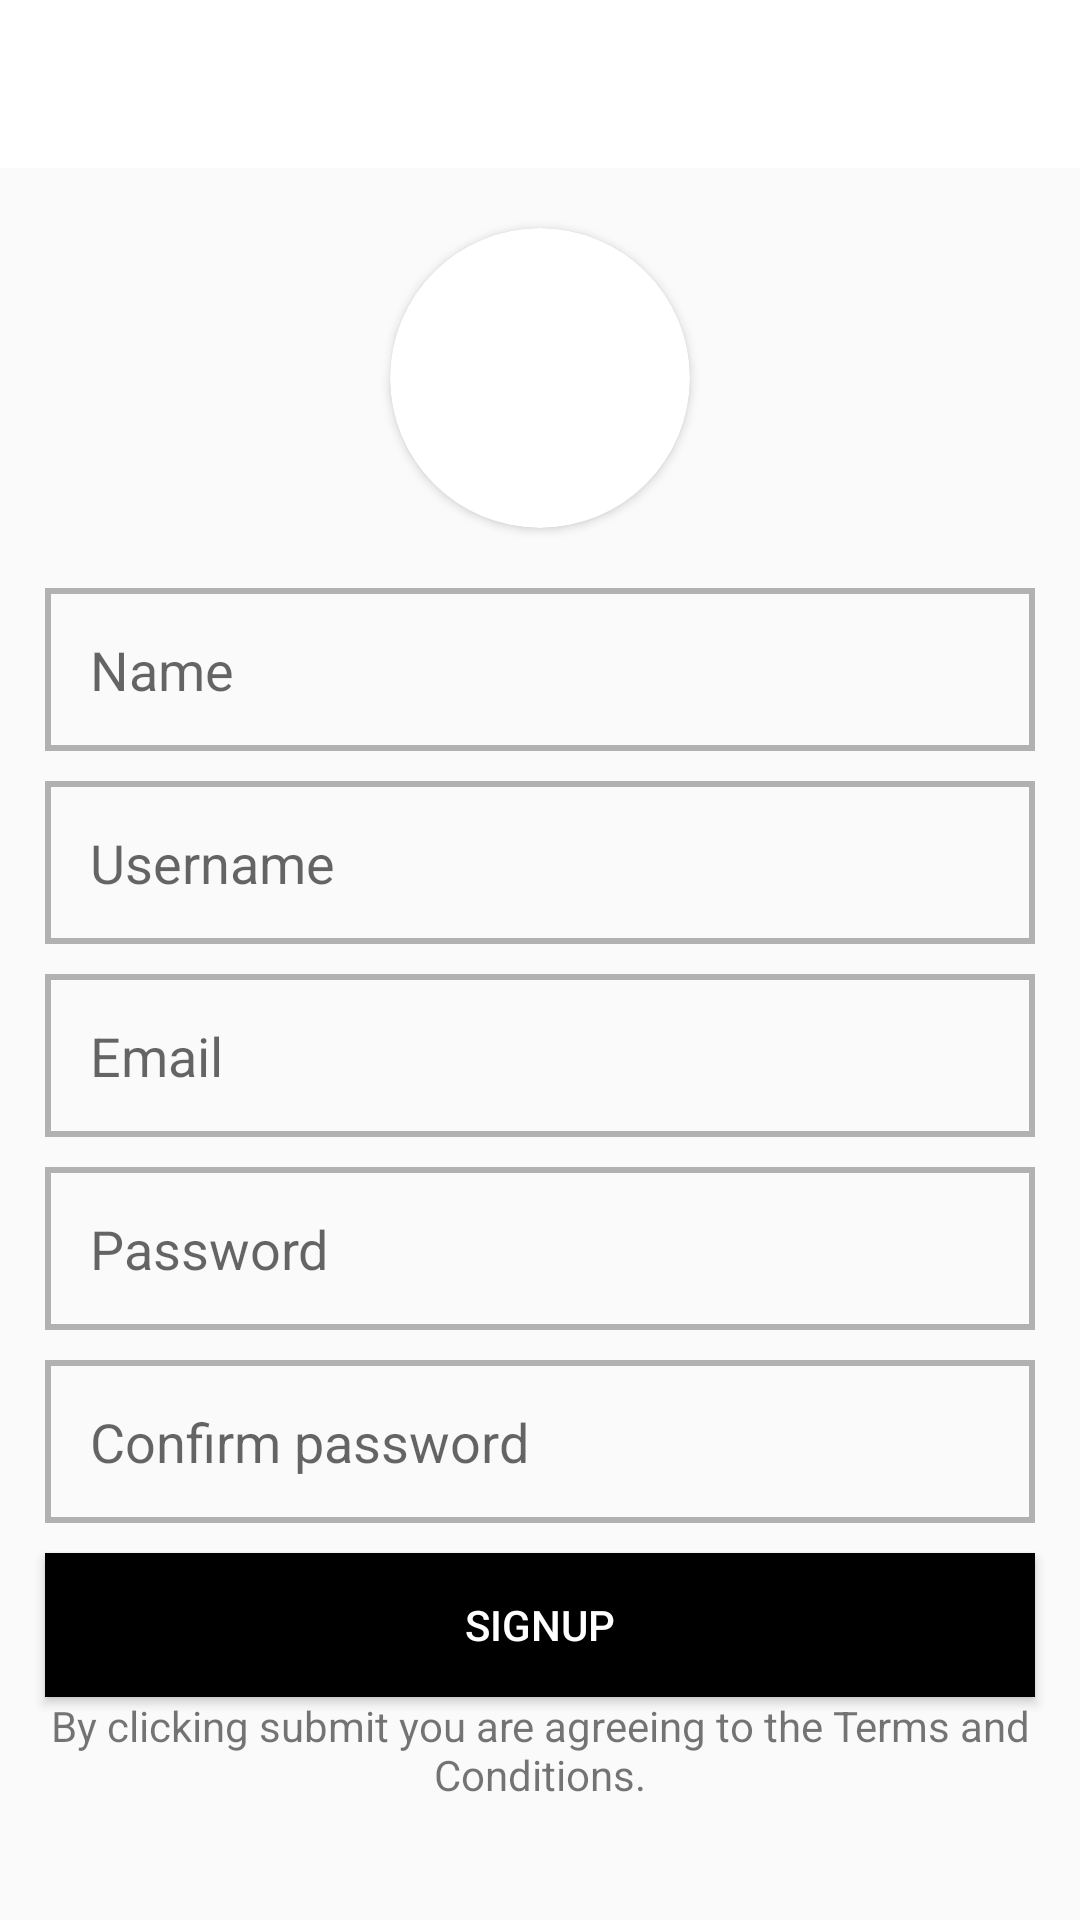

Here is an Android app screen rendered from its layout file. Give the layout XML and the strings, colors and styles it references.
<!-- AndroidManifest.xml: application theme AppTheme -->
<!-- res/layout/activity_signup.xml -->
<?xml version="1.0" encoding="utf-8"?>
<ScrollView xmlns:android="http://schemas.android.com/apk/res/android"
    xmlns:app="http://schemas.android.com/apk/res-auto"
    xmlns:tools="http://schemas.android.com/tools"
    android:layout_width="match_parent"
    android:layout_height="match_parent"
    tools:context=".SignupActivity">

    <RelativeLayout
        android:layout_width="match_parent"
        android:layout_height="wrap_content">

        <androidx.appcompat.widget.Toolbar
            android:id="@+id/toolbar5"
            android:layout_width="match_parent"
            android:layout_height="wrap_content"
            android:background="?attr/colorPrimary"
            android:minHeight="?attr/actionBarSize"
            android:theme="?attr/actionBarTheme" />

        <androidx.cardview.widget.CardView
            android:id="@+id/card"
            android:layout_width="wrap_content"
            android:layout_height="wrap_content"
            android:layout_below="@id/toolbar5"
            android:layout_centerHorizontal="true"
            android:layout_marginStart="15dp"
            android:layout_marginTop="20dp"
            android:layout_marginEnd="15dp"
            android:layout_marginBottom="20dp"
            android:elevation="0dp"
            app:cardCornerRadius="50dp">

            <ImageView
                android:id="@+id/ivSignUpPhoto"
                android:layout_width="100dp"
                android:layout_height="100dp"
                android:scaleType="centerCrop"
                app:srcCompat="@drawable/avatar" />

        </androidx.cardview.widget.CardView>



        <EditText
            android:id="@+id/etSuName"
            android:layout_width="match_parent"
            android:layout_height="wrap_content"
            android:layout_below="@id/card"
            android:layout_marginStart="15dp"
            android:layout_marginEnd="15dp"
            android:layout_marginBottom="10dp"
            android:background="@drawable/editextbg"
            android:ems="10"
            android:hint="Name"
            android:inputType="textPersonName"
            android:padding="15dp"
            android:textColor="@android:color/black" />

        <EditText
            android:id="@+id/etSuUsername"
            android:layout_width="match_parent"
            android:layout_height="wrap_content"
            android:layout_below="@id/etSuName"
            android:layout_marginStart="15dp"
            android:layout_marginEnd="15dp"
            android:layout_marginBottom="10dp"
            android:background="@drawable/editextbg"
            android:ems="10"
            android:hint="Username"
            android:inputType="textPersonName"
            android:padding="15dp"
            android:textColor="@android:color/black" />

        <EditText
            android:id="@+id/etSuEmail"
            android:layout_width="match_parent"
            android:layout_height="wrap_content"
            android:layout_below="@id/etSuUsername"
            android:layout_marginStart="15dp"
            android:layout_marginEnd="15dp"
            android:layout_marginBottom="10dp"
            android:background="@drawable/editextbg"
            android:ems="10"
            android:hint="Email"
            android:inputType="textEmailAddress"
            android:padding="15dp"
            android:textColor="@android:color/black" />

        <EditText
            android:id="@+id/etSuPassword"
            android:layout_width="match_parent"
            android:layout_height="wrap_content"
            android:layout_below="@id/etSuEmail"
            android:layout_marginStart="15dp"
            android:layout_marginEnd="15dp"
            android:layout_marginBottom="10dp"
            android:background="@drawable/editextbg"
            android:ems="10"
            android:hint="Password"
            android:inputType="textPassword"
            android:padding="15dp"
            android:textColor="@android:color/black" />

        <EditText
            android:id="@+id/etSuConfPasword"
            android:layout_width="match_parent"
            android:layout_height="wrap_content"
            android:layout_below="@id/etSuPassword"
            android:layout_marginStart="15dp"
            android:layout_marginEnd="15dp"
            android:layout_marginBottom="10dp"
            android:background="@drawable/editextbg"
            android:ems="10"
            android:hint="Confirm password"
            android:inputType="textPassword"
            android:padding="15dp"
            android:textColor="@android:color/black" />

        <Button
            android:id="@+id/btnSignup"
            android:layout_width="match_parent"
            android:layout_height="wrap_content"
            android:layout_below="@id/etSuConfPasword"
            android:layout_marginStart="15dp"
            android:layout_marginEnd="15dp"
            android:background="@android:color/background_dark"
            android:textColor="@android:color/white"
            android:text="Signup" />

        <TextView
            android:id="@+id/textView3"
            android:layout_width="wrap_content"
            android:layout_height="wrap_content"
            android:layout_below="@id/btnSignup"
            android:layout_centerHorizontal="true"
            android:layout_marginStart="15dp"
            android:layout_marginEnd="15dp"
            android:text="By clicking submit you are agreeing to the Terms and Conditions."
            android:textAlignment="center"
            android:textSize="14sp" />
    </RelativeLayout>

</ScrollView>
<!-- resources referenced by this layout -->
<resources>
  <!-- drawable editextbg (drawable) -->
  <?xml version="1.0" encoding="utf-8"?>
  <shape android:shape="rectangle" xmlns:android="http://schemas.android.com/apk/res/android">
      <stroke android:width="2dp" android:color="#B1B1B1" />
  </shape>
  <style name="AppTheme" parent="Theme.AppCompat.Light.NoActionBar">
          
          <item name="colorPrimary">@color/colorPrimary</item>
          <item name="colorPrimaryDark">@color/colorPrimaryDark</item>
          <item name="colorAccent">@color/colorAccent</item>
      </style>
  <color name="colorPrimary">#FFFFFF</color>
  <color name="colorPrimaryDark">#636363</color>
  <color name="colorAccent">#636363</color>
</resources>
